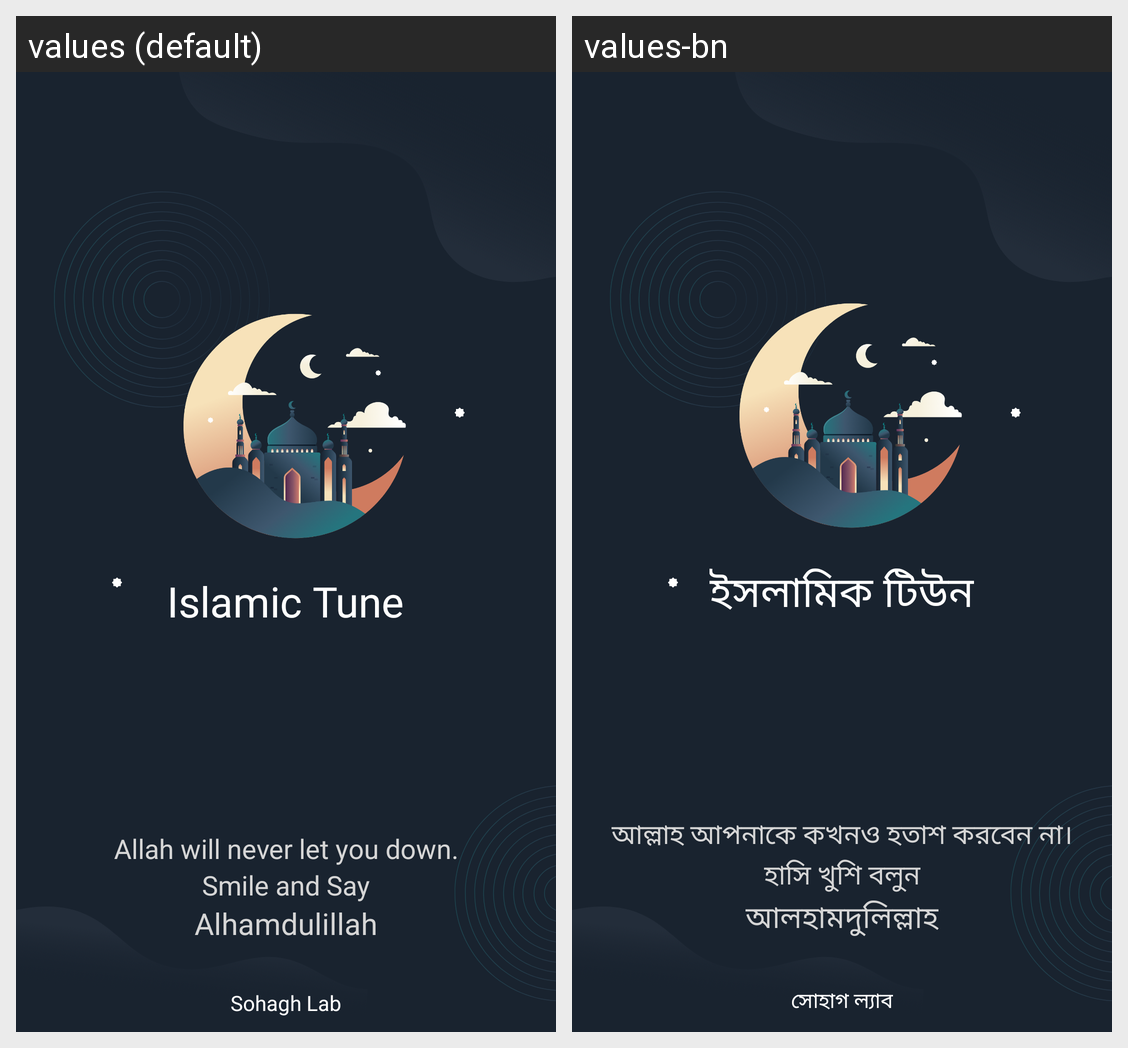

Here is an Android app screen in its default locale and in the app's own translations. Write out the translated-string differences for the strings that appear on this screen.
Android screen res/layout/activity_splash.xml rendered under 2 locales, left to right: values (default), values-bn. Device: Nexus 5 (rendered at 1080×1920; each locale shown at half size, 540×960, under a caption strip naming it); theme Theme.IslamicTune.
Strings drawn on this screen, with the default value and each locale's value (text and hints the layout hard-codes, and strings that could not be matched under every locale, appear in the picture but are not listed):

tittle_en
  values: Islamic Tune
  values-bn: ইসলামিক টিউন

sohaghlab_en
  values: Sohagh Lab
  values-bn: সোহাগ ল্যাব

subtitle3_en
  values: Alhamdulillah
  values-bn: আলহামদুলিল্লাহ

subtitle2_en
  values: Smile and Say
  values-bn: হাসি খুশি বলুন

subtitle_en
  values: Allah will never let you down.
  values-bn: আল্লাহ আপনাকে কখনও হতাশ করবেন না।
